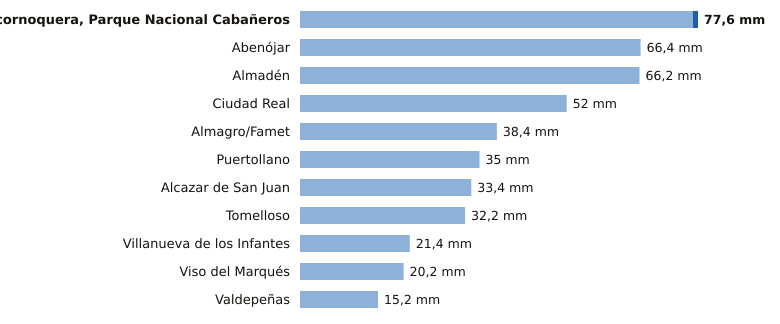

The table this chart was drawn from, first rows:
estacion, provincia, indicativo, mm_6_dias_anteriores, mm_hoy, mm_7_dias, horas_de_hoy
Alcornoquera, Parque Nacional Cabañeros, Ciudad Real, 4195E, 76.6, 1.0, 77.6, 3
Abenójar, Ciudad Real, 4210Y, 66.4, 0.0, 66.4, 3
Almadén, Ciudad Real, 4300Y, 66.2, 0.0, 66.2, 3
Ciudad Real, Ciudad Real, 4121, 52.0, 0.0, 52.0, 3
Almagro/Famet, Ciudad Real, 4116I, 38.4, 0.0, 38.4, 2
Puertollano, Ciudad Real, 5304Y, 35.0, 0.0, 35.0, 3
Alcazar de San Juan, Ciudad Real, 4064Y, 33.4, 0.0, 33.4, 2
Tomelloso, Ciudad Real, 4103X, 32.2, 0.0, 32.2, 3
Villanueva de los Infantes, Ciudad Real, 4138Y, 21.4, 0.0, 21.4, 1
Viso del Marqués, Ciudad Real, 4148, 20.2, 0.0, 20.2, 3
Valdepeñas, Ciudad Real, 4147X, 15.2, 0.0, 15.2, 3
